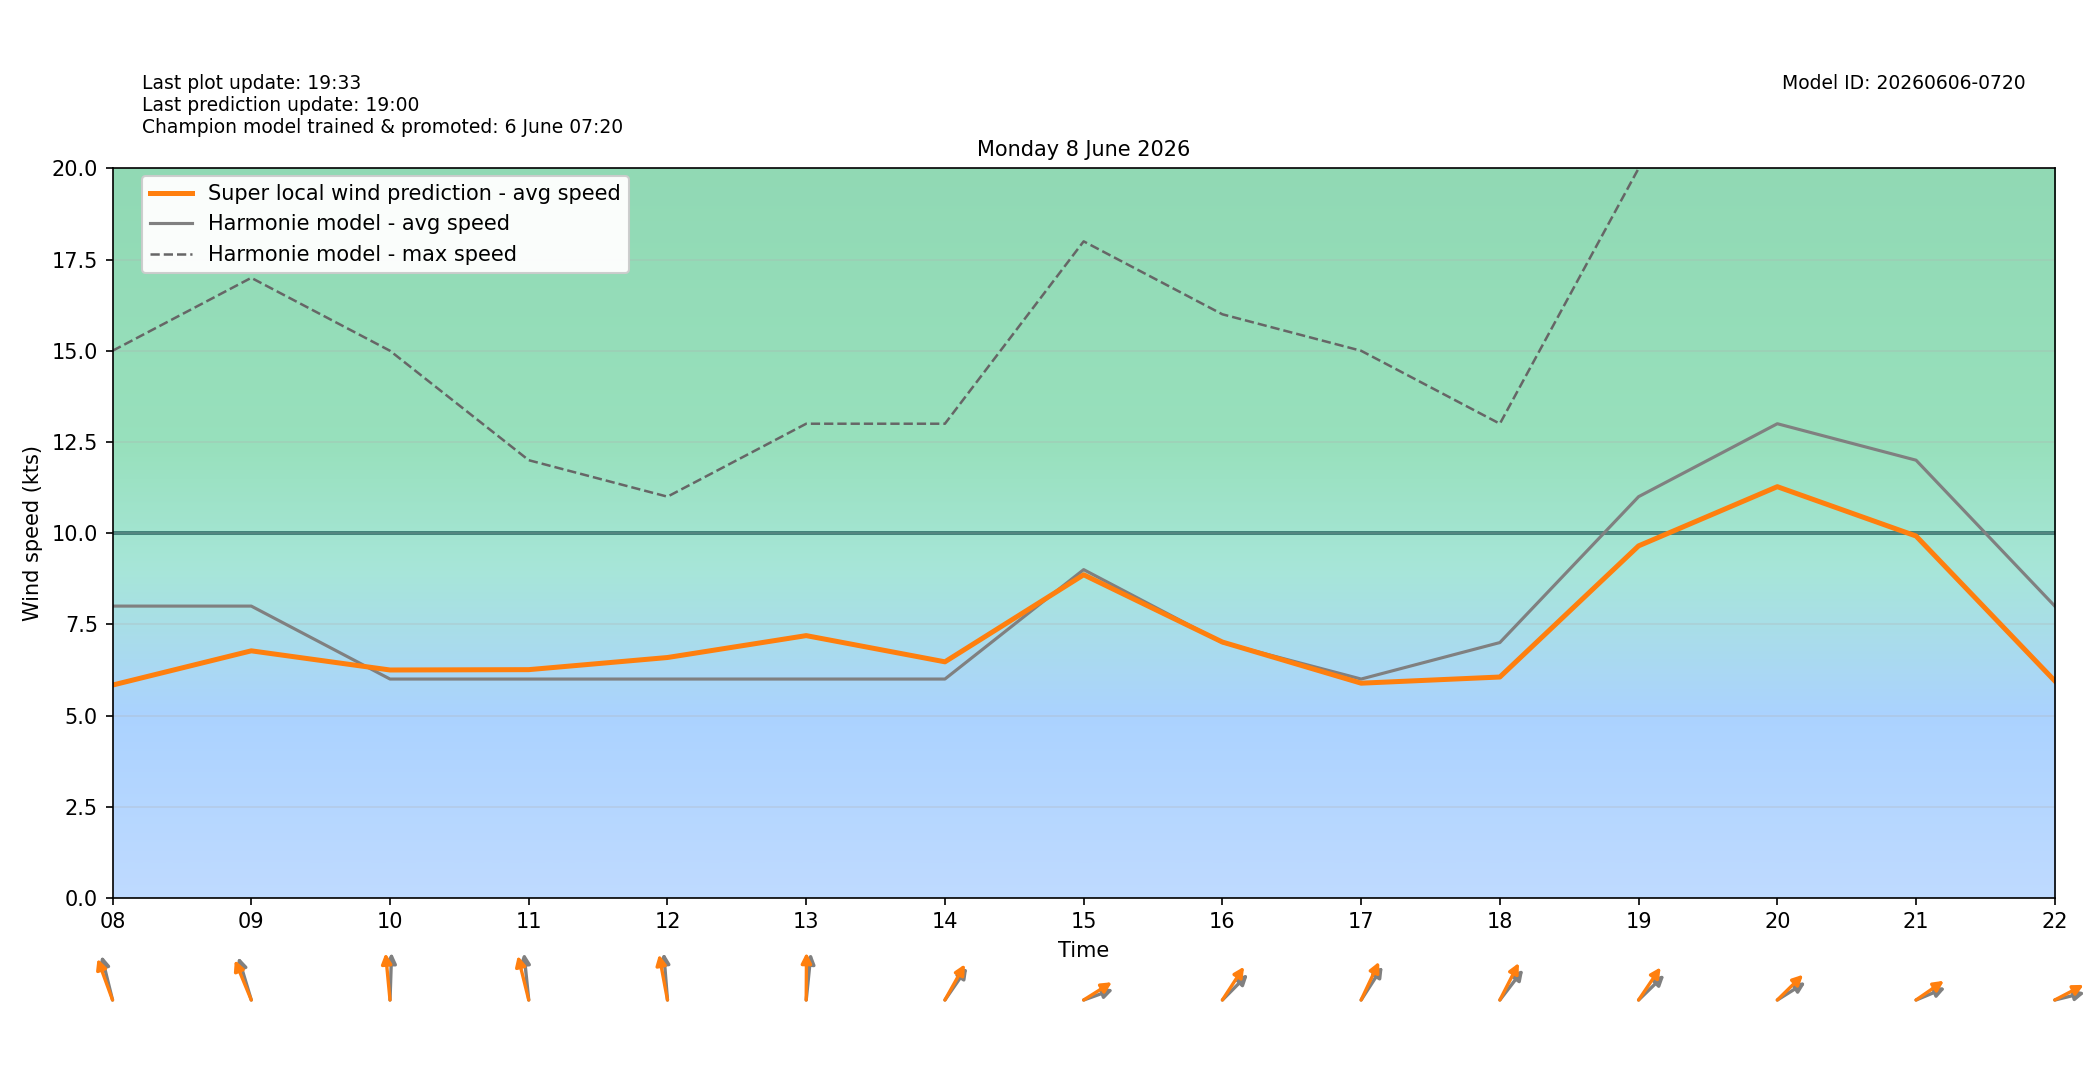

The file beside this chart, header and first rows:
target_time_utc, target_time_local, hour_utc, hour_local, forecast_wind_speed, forecast_wind_min, forecast_wind_max, lstm_pred_wind_speed, delta_speed_lstm_minus_forecast, forecast_wind_dir_deg, lstm_pred_wind_dir_deg, delta_dir_lstm_minus_forecast
2026-06-07T22:00:00Z, 2026-06-08T00:00:00+0200, 22, 00, 6.0, 6.0, 9.0, 2.369, -3.631, 174.0, 168.1, -5.922
2026-06-07T23:00:00Z, 2026-06-08T01:00:00+0200, 23, 01, 6.0, 6.0, 10.0, 2.486, -3.514, 174.0, 166.8, -7.216
2026-06-08T00:00:00Z, 2026-06-08T02:00:00+0200, 00, 02, 6.0, 6.0, 10.0, 2.566, -3.434, 184.0, 180.7, -3.34
2026-06-08T01:00:00Z, 2026-06-08T03:00:00+0200, 01, 03, 6.0, 6.0, 9.0, 2.353, -3.647, 179.0, 170.7, -8.347
2026-06-08T02:00:00Z, 2026-06-08T04:00:00+0200, 02, 04, 5.0, 5.0, 9.0, 1.908, -3.092, 175.0, 168.4, -6.626
2026-06-08T03:00:00Z, 2026-06-08T05:00:00+0200, 03, 05, 5.0, 5.0, 9.0, 1.992, -3.008, 168.0, 160.3, -7.705
2026-06-08T04:00:00Z, 2026-06-08T06:00:00+0200, 04, 06, 6.0, 6.0, 11.0, 2.961, -3.039, 161.0, 152.2, -8.825
2026-06-08T05:00:00Z, 2026-06-08T07:00:00+0200, 05, 07, 7.0, 7.0, 11.0, 3.76, -3.24, 156.0, 147.1, -8.873
2026-06-08T06:00:00Z, 2026-06-08T08:00:00+0200, 06, 08, 8.0, 8.0, 15.0, 5.834, -2.166, 159.0, 150.5, -8.491
2026-06-08T07:00:00Z, 2026-06-08T09:00:00+0200, 07, 09, 8.0, 8.0, 17.0, 6.773, -1.227, 155.0, 147.4, -7.613
2026-06-08T08:00:00Z, 2026-06-08T10:00:00+0200, 08, 10, 6.0, 6.0, 15.0, 6.248, 0.2478, 183.0, 171.6, -11.43
2026-06-08T09:00:00Z, 2026-06-08T11:00:00+0200, 09, 11, 6.0, 6.0, 12.0, 6.257, 0.2574, 171.0, 159, -11.98
2026-06-08T10:00:00Z, 2026-06-08T12:00:00+0200, 10, 12, 6.0, 6.0, 11.0, 6.59, 0.59, 173.0, 163.9, -9.122
2026-06-08T11:00:00Z, 2026-06-08T13:00:00+0200, 11, 13, 6.0, 6.0, 13.0, 7.191, 1.191, 189.0, 180.6, -8.433
2026-06-08T12:00:00Z, 2026-06-08T14:00:00+0200, 12, 14, 6.0, 6.0, 13.0, 6.472, 0.4718, 227.0, 221, -6.012
2026-06-08T13:00:00Z, 2026-06-08T15:00:00+0200, 13, 15, 9.0, 9.0, 18.0, 8.859, -0.1413, 257.0, 248, -9.047
2026-06-08T14:00:00Z, 2026-06-08T16:00:00+0200, 14, 16, 7.0, 7.0, 16.0, 7.014, 0.01399, 237.0, 225.3, -11.69
2026-06-08T15:00:00Z, 2026-06-08T17:00:00+0200, 15, 17, 6.0, 6.0, 15.0, 5.886, -0.1137, 225.0, 216.2, -8.823
2026-06-08T16:00:00Z, 2026-06-08T18:00:00+0200, 16, 18, 7.0, 7.0, 13.0, 6.055, -0.9447, 230.0, 218.5, -11.47
2026-06-08T17:00:00Z, 2026-06-08T19:00:00+0200, 17, 19, 11.0, 11.0, 20.0, 9.651, -1.349, 238.0, 226.4, -11.62
2026-06-08T18:00:00Z, 2026-06-08T20:00:00+0200, 18, 20, 13.0, 13.0, 24.0, 11.27, -1.726, 248.0, 237.7, -10.28
2026-06-08T19:00:00Z, 2026-06-08T21:00:00+0200, 19, 21, 12.0, 12.0, 24.0, 9.921, -2.079, 255.0, 246, -8.957
2026-06-08T20:00:00Z, 2026-06-08T22:00:00+0200, 20, 22, 8.0, 8.0, 24.0, 5.949, -2.051, 261.0, 251.4, -9.586
2026-06-08T21:00:00Z, 2026-06-08T23:00:00+0200, 21, 23, 8.0, 8.0, 16.0, 5.141, -2.859, 268.0, 260.6, -7.419
